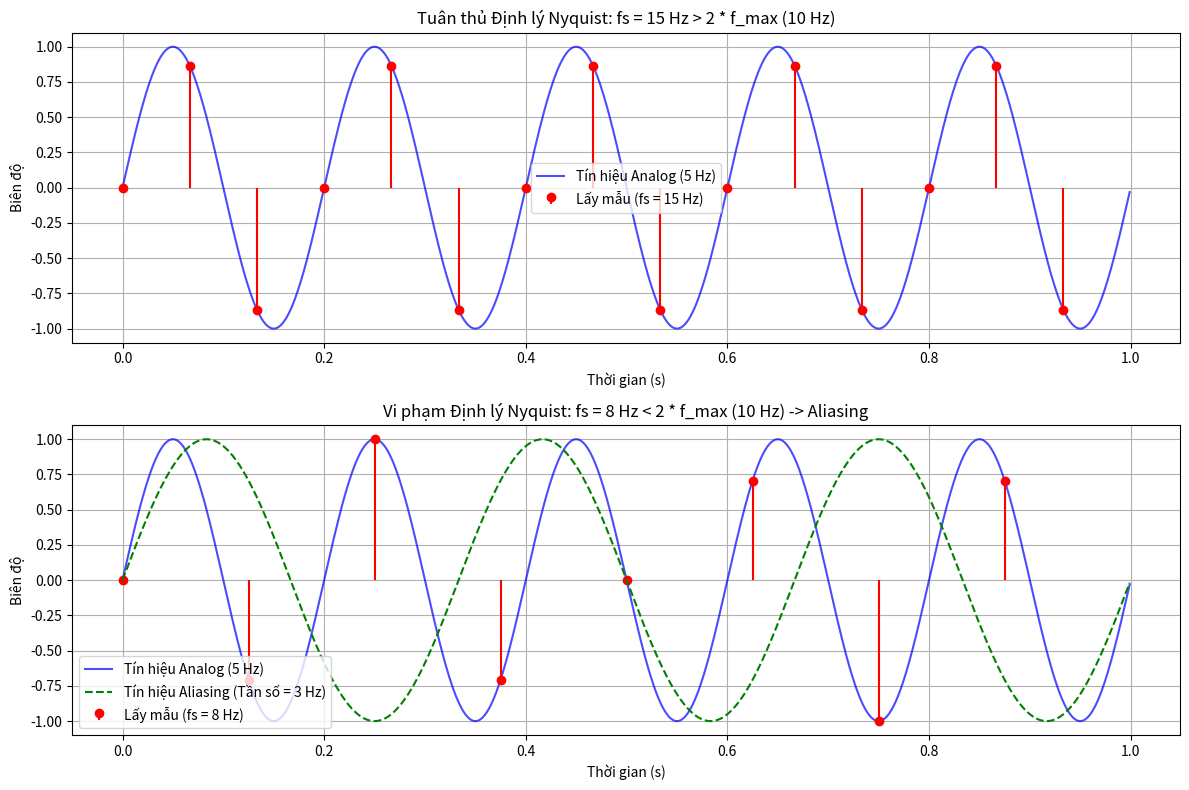

Generate this figure with matplotlib:
import numpy as np
import matplotlib.pyplot as plt

# 1. Tạo tín hiệu sóng sin liên tục (tín hiệu analog)
# Giả sử chúng ta có một tín hiệu sin với tần số là 5 Hz.
# Tần số tín hiệu (f_max)
f_signal = 5  # Hz

# Thời gian và số điểm cho tín hiệu liên tục để có đồ thị mượt mà
t_continuous = np.linspace(0, 1, 1000, endpoint=False)
x_continuous = np.sin(2 * np.pi * f_signal * t_continuous)

# 2. Lấy mẫu tín hiệu với các tốc độ khác nhau

# Định lý Nyquist nói rằng f_s > 2 * f_max
# f_max của chúng ta là 5 Hz, vậy tốc độ Nyquist là 10 Hz.
# Chúng ta sẽ lấy mẫu với tốc độ lớn hơn 10 Hz (ví dụ 15 Hz).

# a) Tốc độ lấy mẫu TUÂN THỦ định lý Nyquist
f_s_good = 15  # Hz, fs > 2 * f_max (10 Hz)
T_s_good = 1 / f_s_good
n_good = np.arange(0, 1 / T_s_good, 1) * T_s_good
x_sampled_good = np.sin(2 * np.pi * f_signal * n_good)

# b) Tốc độ lấy mẫu VI PHẠM định lý Nyquist
# Chúng ta sẽ lấy mẫu với tốc độ nhỏ hơn 10 Hz (ví dụ 8 Hz).
f_s_bad = 8  # Hz, fs < 2 * f_max (10 Hz)
T_s_bad = 1 / f_s_bad
n_bad = np.arange(0, 1 / T_s_bad, 1) * T_s_bad
x_sampled_bad = np.sin(2 * np.pi * f_signal * n_bad)

# 3. Vẽ đồ thị để minh họa
plt.figure(figsize=(12, 8))

# Đồ thị 1: Tốc độ lấy mẫu TỐT
plt.subplot(2, 1, 1)
plt.plot(t_continuous, x_continuous, label='Tín hiệu Analog (5 Hz)', color='blue', alpha=0.7)
plt.stem(n_good, x_sampled_good, label=f'Lấy mẫu (fs = {f_s_good} Hz)', basefmt=' ', linefmt='red')
plt.title(f'Tuân thủ Định lý Nyquist: fs = {f_s_good} Hz > 2 * f_max (10 Hz)')
plt.xlabel('Thời gian (s)')
plt.ylabel('Biên độ')
plt.grid(True)
plt.legend()

# Đồ thị 2: Tốc độ lấy mẫu XẤU (Aliasing)
plt.subplot(2, 1, 2)
plt.plot(t_continuous, x_continuous, label='Tín hiệu Analog (5 Hz)', color='blue', alpha=0.7)
plt.stem(n_bad, x_sampled_bad, label=f'Lấy mẫu (fs = {f_s_bad} Hz)', basefmt=' ', linefmt='red')
# Vẽ sóng sin "ảo" mà tín hiệu số thực sự biểu diễn
f_alias = np.abs(f_signal - f_s_bad)  # Tính tần số aliasing
x_alias = np.sin(2 * np.pi * f_alias * t_continuous)
plt.plot(t_continuous, x_alias, '--', color='green', label=f'Tín hiệu Aliasing (Tần số = {f_alias} Hz)')
plt.title(f'Vi phạm Định lý Nyquist: fs = {f_s_bad} Hz < 2 * f_max (10 Hz) -> Aliasing')
plt.xlabel('Thời gian (s)')
plt.ylabel('Biên độ')
plt.grid(True)
plt.legend()

plt.tight_layout()
plt.show()